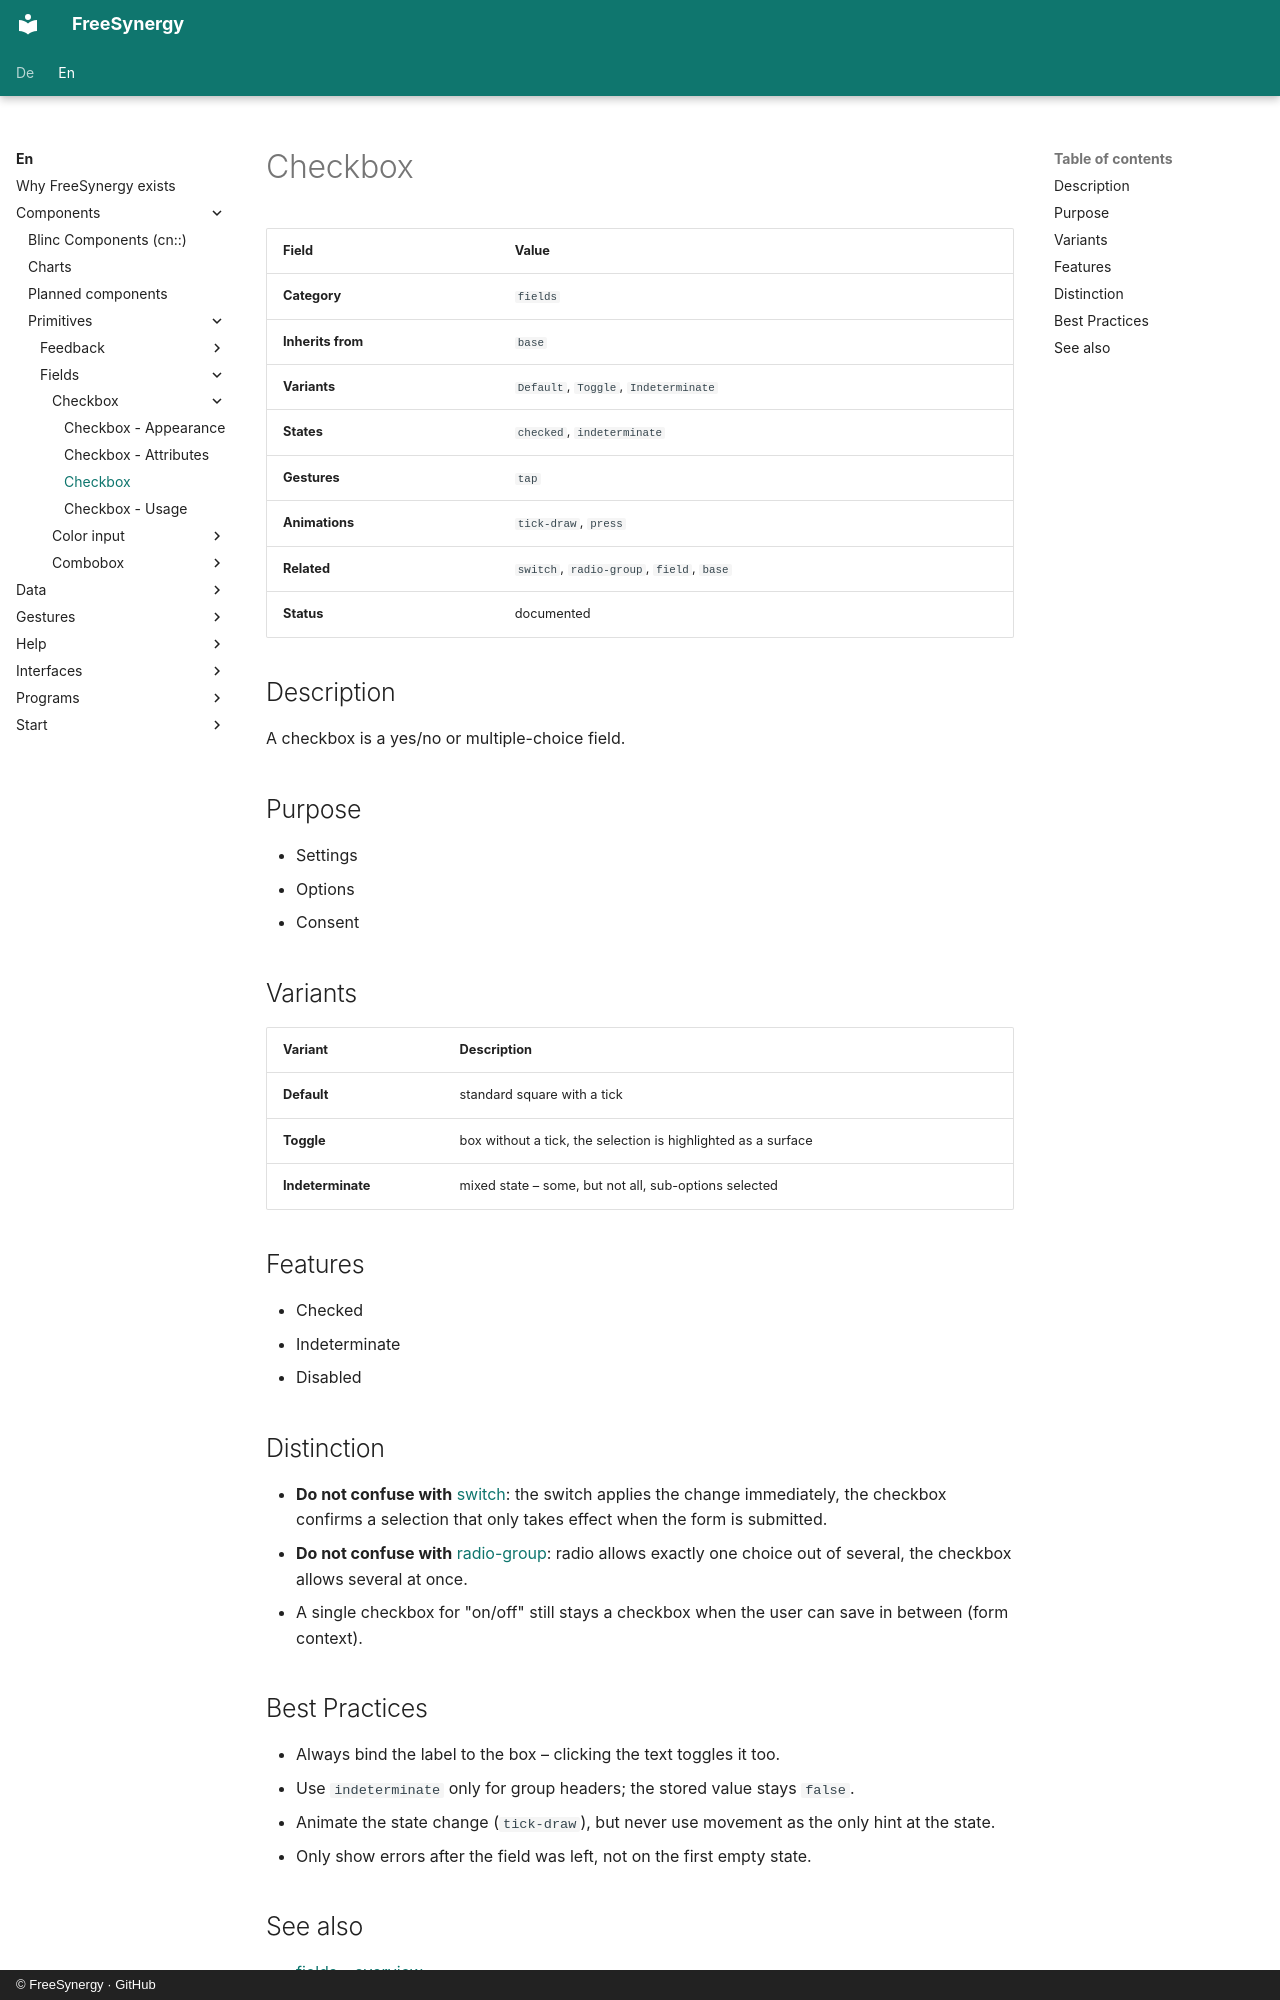

repository: FreeSynergy/fs-documentation · page: en/components/primitives/fields/checkbox/description/index.html · generator: mkdocs · copyright: © FreeSynergy · GitHub

# Checkbox

| Field | Value |
|-------|-------|
| **Category** | `fields` |
| **Inherits from** | `base` |
| **Variants** | `Default`, `Toggle`, `Indeterminate` |
| **States** | `checked`, `indeterminate` |
| **Gestures** | `tap` |
| **Animations** | `tick-draw`, `press` |
| **Related** | `switch`, `radio-group`, `field`, `base` |
| **Status** | documented |

## Description
A checkbox is a yes/no or multiple-choice field.

## Purpose

- Settings
- Options
- Consent

## Variants

| Variant | Description |
|---------|-------------|
| **Default** | standard square with a tick |
| **Toggle** | box without a tick, the selection is highlighted as a surface |
| **Indeterminate** | mixed state – some, but not all, sub-options selected |

## Features

- Checked
- Indeterminate
- Disabled

## Distinction

- **Do not confuse with** [switch](../switch/): the switch applies the change
  immediately, the checkbox confirms a selection that only takes effect when the
  form is submitted.
- **Do not confuse with** [radio-group](../radio-group/): radio allows exactly one
  choice out of several, the checkbox allows several at once.
- A single checkbox for "on/off" still stays a checkbox when the user can save in
  between (form context).

## Best Practices

- Always bind the label to the box – clicking the text toggles it too.
- Use `indeterminate` only for group headers; the stored value stays `false`.
- Animate the state change (`tick-draw`), but never use movement as the only hint at the state.
- Only show errors after the field was left, not on the first empty state.
